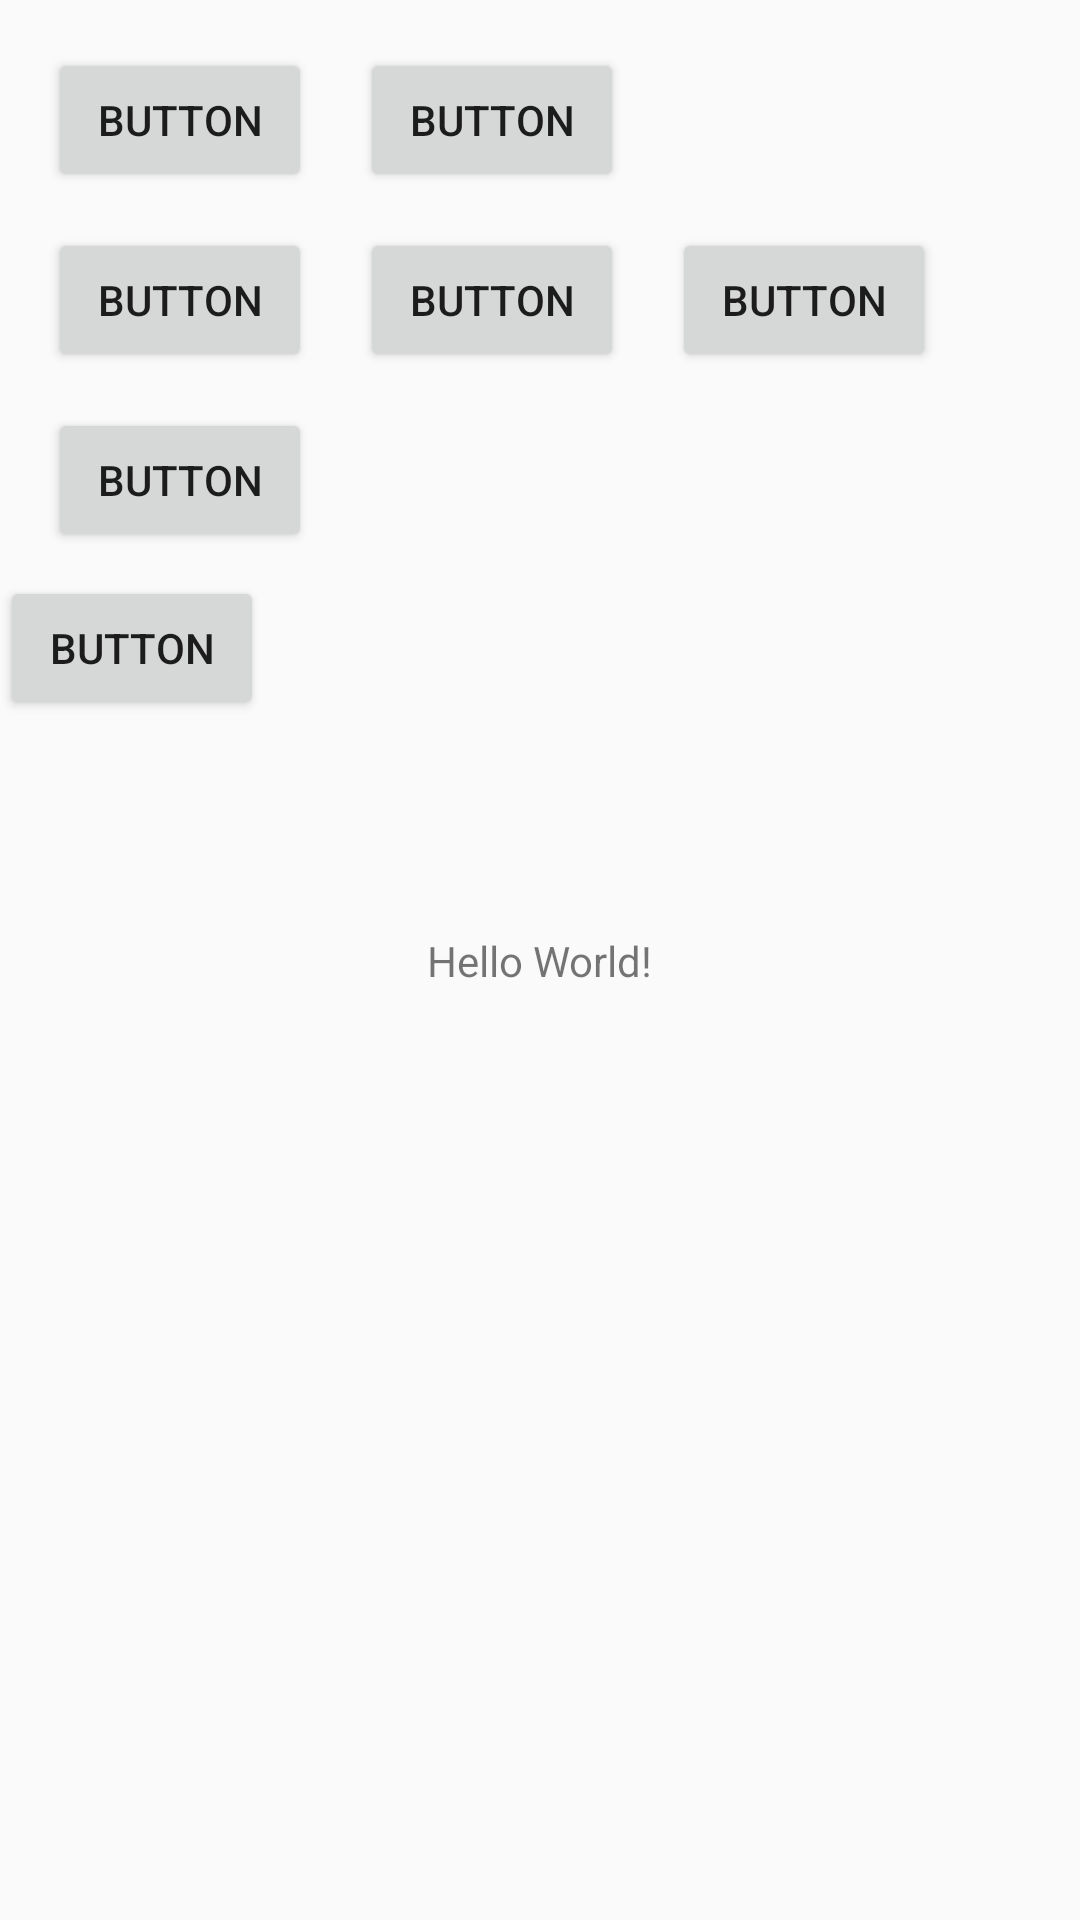

This screen was rendered from an Android layout file. Write that file and the resources it references.
<!-- AndroidManifest.xml: application theme AppTheme -->
<!-- res/layout/activity_main.xml -->
<?xml version="1.0" encoding="utf-8"?>
<android.support.constraint.ConstraintLayout
        xmlns:android="http://schemas.android.com/apk/res/android"
        xmlns:tools="http://schemas.android.com/tools"
        xmlns:app="http://schemas.android.com/apk/res-auto"
        android:layout_width="match_parent"
        android:layout_height="match_parent"
        tools:context=".MainActivity">

    <TextView
            android:layout_width="wrap_content"
            android:layout_height="wrap_content"
            android:text="Hello World!"
            app:layout_constraintBottom_toBottomOf="parent"
            app:layout_constraintLeft_toLeftOf="parent"
            app:layout_constraintRight_toRightOf="parent"
            app:layout_constraintTop_toTopOf="parent"/>
    <Button
            android:text="Button"
            android:layout_width="wrap_content"
            android:layout_height="wrap_content"
            android:id="@+id/button" app:layout_constraintStart_toStartOf="parent" android:layout_marginLeft="16dp"
            android:layout_marginStart="16dp" android:layout_marginTop="16dp"
            app:layout_constraintTop_toTopOf="parent"
            android:onClick="splash"/>
    <Button
            android:text="Button"
            android:layout_width="wrap_content"
            android:layout_height="wrap_content" app:layout_constraintTop_toTopOf="parent"
            android:layout_marginTop="16dp" android:id="@+id/button2" app:layout_constraintStart_toEndOf="@+id/button"
            android:layout_marginLeft="16dp" android:layout_marginStart="16dp" android:onClick="splashText"/>
    <Button
            android:text="Button"
            android:layout_width="wrap_content"
            android:layout_height="wrap_content"
            android:id="@+id/button3" app:layout_constraintStart_toStartOf="parent" android:layout_marginLeft="16dp"
            android:layout_marginStart="16dp" android:layout_marginTop="12dp"
            app:layout_constraintTop_toBottomOf="@+id/button" android:onClick="slider"/>
    <Button
            android:text="Button"
            android:layout_width="wrap_content"
            android:layout_height="wrap_content"
            android:id="@+id/button4" app:layout_constraintStart_toEndOf="@+id/button3" android:layout_marginLeft="16dp"
            android:layout_marginStart="16dp" android:layout_marginTop="12dp"
            app:layout_constraintTop_toBottomOf="@+id/button2" android:onClick="slider_other"/>
    <Button
            android:text="Button"
            android:layout_width="wrap_content"
            android:layout_height="wrap_content"
            android:id="@+id/button5" app:layout_constraintStart_toEndOf="@+id/button4" android:layout_marginLeft="16dp"
            android:layout_marginStart="16dp" android:layout_marginTop="76dp"
            app:layout_constraintTop_toTopOf="parent" android:onClick="sliderOtherAgain"/>
    <Button
            android:text="Button"
            android:layout_width="wrap_content"
            android:layout_height="wrap_content"
            android:id="@+id/button6" android:layout_marginTop="12dp"
            app:layout_constraintTop_toBottomOf="@+id/button3" app:layout_constraintStart_toStartOf="parent"
            android:layout_marginLeft="16dp" android:layout_marginStart="16dp" android:onClick="infiSlider"/>
    <Button
            android:text="Button"
            android:layout_width="wrap_content"
            android:layout_height="wrap_content"
            tools:layout_editor_absoluteX="16dp" android:id="@+id/button7" android:layout_marginTop="8dp"
            app:layout_constraintTop_toBottomOf="@+id/button6" android:onClick="infiSliderOther"/>

</android.support.constraint.ConstraintLayout>
<!-- resources referenced by this layout -->
<resources>
  <style name="AppTheme" parent="Theme.AppCompat.Light.DarkActionBar">
          
          <item name="colorPrimary">@color/colorPrimary</item>
          <item name="colorPrimaryDark">@color/colorPrimaryDark</item>
          <item name="colorAccent">@color/colorAccent</item>
      </style>
  <color name="colorPrimary">#008577</color>
  <color name="colorPrimaryDark">#00574B</color>
  <color name="colorAccent">#D81B1E</color>
</resources>
